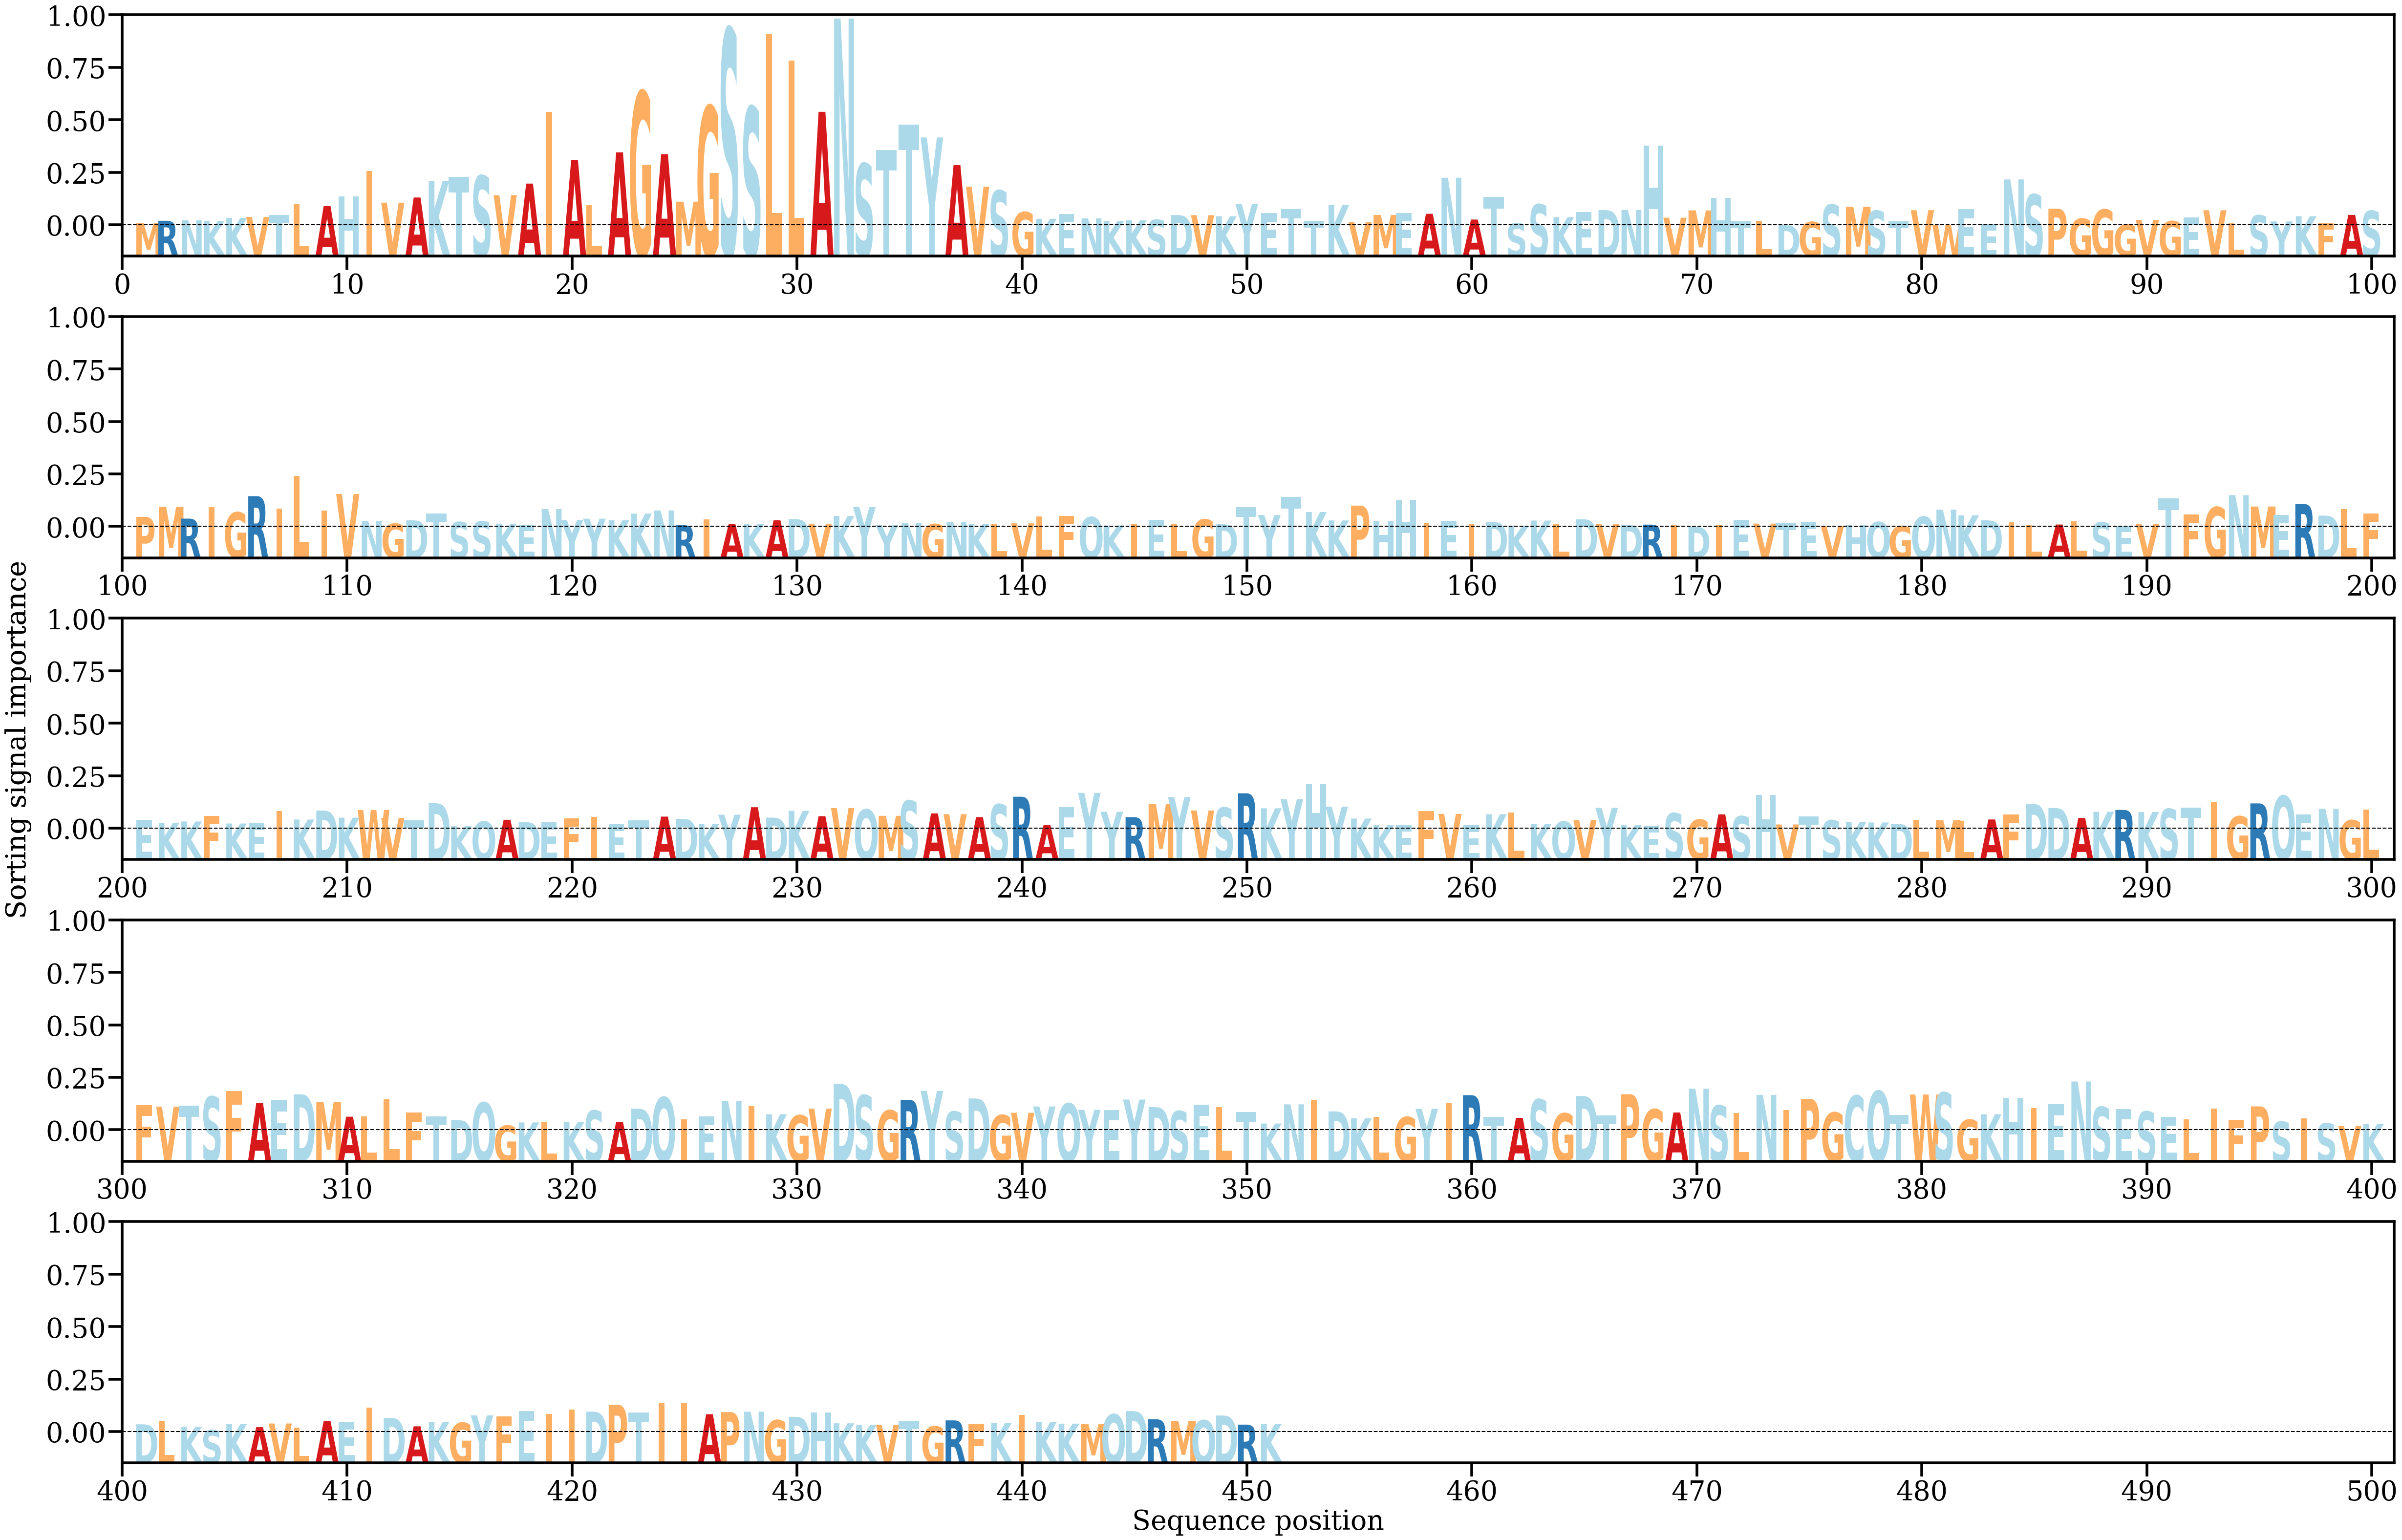

Data behind this chart, as committed beside it:
AA, Alpha
M, [0.00038855]
R, [0.0006209]
N, [0.00067814]
K, [0.00059332]
K, [0.00092932]
V, [0.0010289]
T, [0.00123935]
L, [0.00249846]
A, [0.00224365]
H, [0.00330128]
I, [0.0060568]
V, [0.00260289]
A, [0.00316916]
K, [0.00500093]
T, [0.00543352]
S, [0.00555256]
V, [0.0034246]
A, [0.00469353]
I, [0.01253395]
A, [0.00726124]
L, [0.0023082]
A, [0.00811142]
G, [0.01475637]
A, [0.00791567]
M, [0.00271445]
G, [0.01315701]
S, [0.02161549]
S, [0.01307013]
L, [0.0210591]
L, [0.01818196]
A, [0.01255613]
N, [0.02276269]
S, [0.00687525]
T, [0.00839473]
T, [0.01117071]
Y, [0.00974565]
A, [0.00671736]
V, [0.00435439]
S, [0.00392996]
G, [0.00157044]
K, [0.00084116]
E, [0.00135784]
N, [0.00088031]
K, [0.00061433]
K, [0.00067976]
S, [0.00072741]
D, [0.00124512]
V, [0.00123224]
K, [0.00111952]
Y, [0.00244589]
E, [0.00144987]
T, [0.0018841]
T, [0.0006375]
K, [0.00235355]
V, [0.0005046]
M, [0.0012581]
E, [0.00147743]
A, [0.00138511]
N, [0.00533638]
A, [0.00075393]
... 391 more rows
